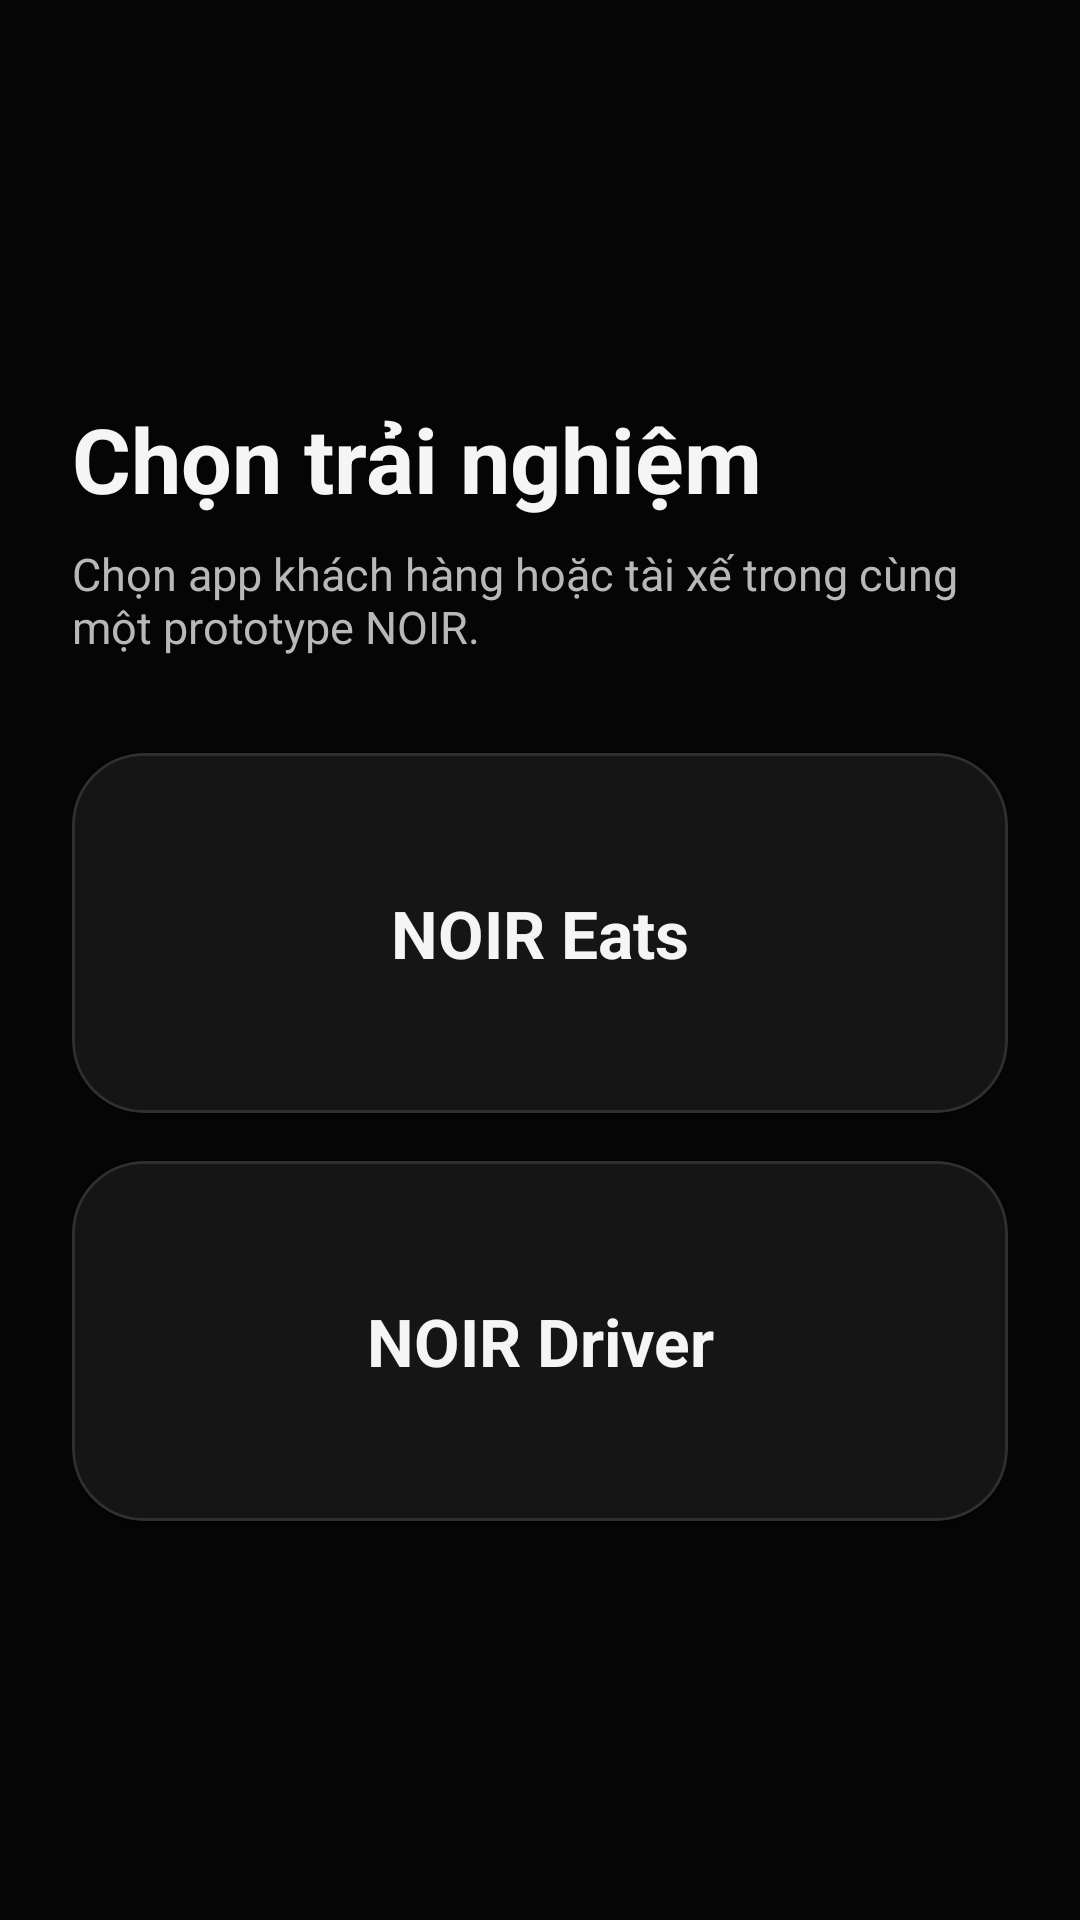

The Android layout XML behind this screen, and the referenced resources:
<!-- AndroidManifest.xml: application theme Theme.RouteFood -->
<!-- res/layout/activity_select_role.xml -->
<?xml version="1.0" encoding="utf-8"?>
<LinearLayout xmlns:android="http://schemas.android.com/apk/res/android"
    xmlns:app="http://schemas.android.com/apk/res-auto"
    android:layout_width="match_parent"
    android:layout_height="match_parent"
    android:background="@color/route_background"
    android:gravity="center_vertical"
    android:orientation="vertical"
    android:padding="24dp">

    <TextView
        android:layout_width="match_parent"
        android:layout_height="wrap_content"
        android:text="@string/select_role_title"
        android:textColor="@color/route_text_primary"
        android:textSize="30sp"
        android:textStyle="bold" />

    <TextView
        android:layout_width="match_parent"
        android:layout_height="wrap_content"
        android:layout_marginTop="8dp"
        android:text="Chọn app khách hàng hoặc tài xế trong cùng một prototype NOIR."
        android:textColor="@color/route_text_secondary"
        android:textSize="15sp" />

    <com.google.android.material.card.MaterialCardView
        android:id="@+id/userCard"
        android:layout_width="match_parent"
        android:layout_height="120dp"
        android:layout_marginTop="32dp"
        app:cardBackgroundColor="@color/route_surface"
        app:cardCornerRadius="24dp"
        app:strokeColor="@color/route_glass_border"
        app:strokeWidth="1dp"
        app:cardElevation="2dp">

        <TextView
            android:layout_width="match_parent"
            android:layout_height="match_parent"
            android:gravity="center"
            android:text="@string/user_mode"
            android:textColor="@color/route_text_primary"
            android:textSize="22sp"
            android:textStyle="bold" />
    </com.google.android.material.card.MaterialCardView>

    <com.google.android.material.card.MaterialCardView
        android:id="@+id/driverCard"
        android:layout_width="match_parent"
        android:layout_height="120dp"
        android:layout_marginTop="16dp"
        app:cardBackgroundColor="@color/route_surface"
        app:cardCornerRadius="24dp"
        app:strokeColor="@color/route_glass_border"
        app:strokeWidth="1dp"
        app:cardElevation="2dp">

        <TextView
            android:layout_width="match_parent"
            android:layout_height="match_parent"
            android:gravity="center"
            android:text="@string/driver_mode"
            android:textColor="@color/route_text_primary"
            android:textSize="22sp"
            android:textStyle="bold" />
    </com.google.android.material.card.MaterialCardView>
</LinearLayout>
<!-- resources referenced by this layout -->
<resources>
  <color name="route_background">#050505</color>
  <color name="route_glass_border">#2F2F2F</color>
  <color name="route_surface">#151515</color>
  <color name="route_text_primary">#F5F5F5</color>
  <color name="route_text_secondary">#B8B8B8</color>
  <string name="driver_mode">NOIR Driver</string>
  <string name="select_role_title">Chọn trải nghiệm</string>
  <string name="user_mode">NOIR Eats</string>
  <style name="Theme.RouteFood" parent="Theme.MaterialComponents.DayNight.NoActionBar">
          <item name="colorPrimary">@color/route_green</item>
          <item name="colorPrimaryVariant">@color/route_green_dark</item>
          <item name="colorOnPrimary">@color/route_button_primary_text</item>
          <item name="colorSecondary">@color/route_accent</item>
          <item name="android:fontFamily">sans-serif</item>
          <item name="android:windowLightStatusBar">false</item>
          <item name="android:statusBarColor">@color/route_background</item>
          <item name="android:navigationBarColor">@color/route_background</item>
          <item name="materialButtonStyle">@style/Widget.RouteFood.Button</item>
          <item name="textInputStyle">@style/Widget.RouteFood.TextInputLayout</item>
      </style>
  <color name="route_green">#FFFFFF</color>
  <color name="route_green_dark">#D6D6D6</color>
  <color name="route_button_primary_text">#050505</color>
  <color name="route_accent">#FFFFFF</color>
  <style name="Widget.RouteFood.Button" parent="Widget.MaterialComponents.Button">
          <item name="backgroundTint">@color/route_green</item>
          <item name="android:textColor">@color/route_button_primary_text</item>
          <item name="cornerRadius">18dp</item>
          <item name="android:textAllCaps">false</item>
          <item name="android:textStyle">bold</item>
          <item name="android:textSize">12sp</item>
          <item name="android:letterSpacing">0.08</item>
          <item name="android:minHeight">52dp</item>
          <item name="android:insetTop">0dp</item>
          <item name="android:insetBottom">0dp</item>
      </style>
  <style name="Widget.RouteFood.TextInputLayout" parent="Widget.MaterialComponents.TextInputLayout.OutlinedBox">
          <item name="boxBackgroundColor">@color/route_surface</item>
          <item name="boxStrokeColor">@color/route_glass_border</item>
          <item name="hintTextColor">@color/route_text_muted</item>
          <item name="android:textColorHint">@color/route_text_muted</item>
          <item name="boxCornerRadiusTopStart">18dp</item>
          <item name="boxCornerRadiusTopEnd">18dp</item>
          <item name="boxCornerRadiusBottomStart">18dp</item>
          <item name="boxCornerRadiusBottomEnd">18dp</item>
      </style>
  <color name="route_text_muted">#747474</color>
</resources>
